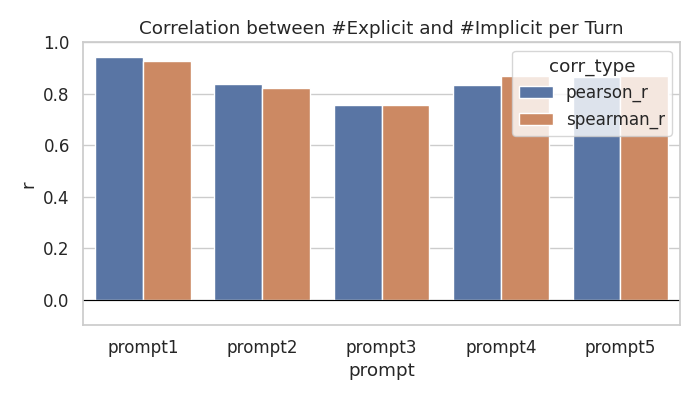

Source data for this figure (header and first rows):
prompt, pearson_r, spearman_r
prompt1, 0.9428, 0.9274
prompt2, 0.8371, 0.8221
prompt3, 0.7567, 0.7566
prompt4, 0.832, 0.867
prompt5, 0.865, 0.869
